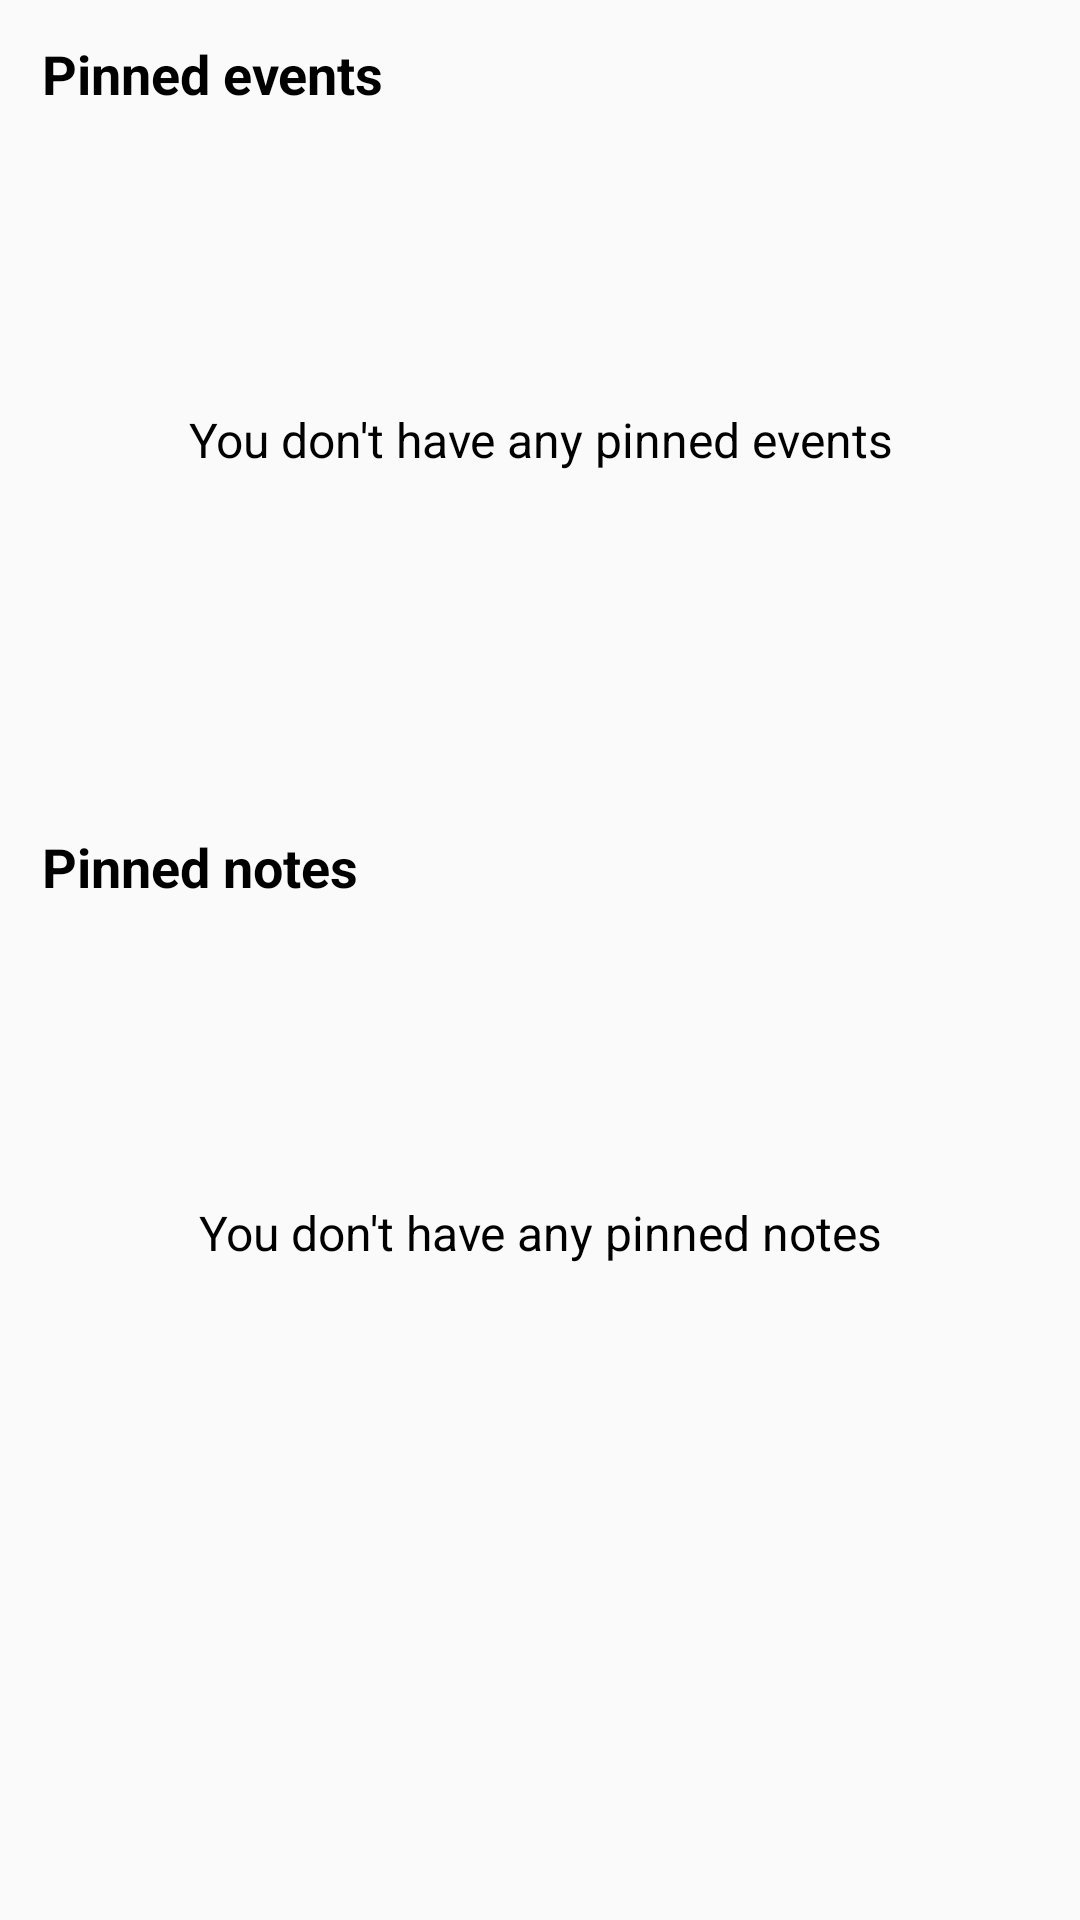

Reconstruct the res/layout file that produces this screen, plus the resources it refers to.
<!-- AndroidManifest.xml: application theme AppTheme -->
<!-- res/layout/fragment_home.xml -->
<ScrollView xmlns:android="http://schemas.android.com/apk/res/android"
    xmlns:tools="http://schemas.android.com/tools"
    android:layout_width="fill_parent"
    android:layout_height="match_parent"
    xmlns:app="http://schemas.android.com/apk/res-auto"
    tools:context=".HomeFragment"
    android:fillViewport="true">

    <androidx.constraintlayout.widget.ConstraintLayout
        android:layout_width="match_parent"
        android:layout_height="wrap_content">

        <TextView
            android:id="@+id/events_title"
            android:layout_width="match_parent"
            android:layout_height="wrap_content"
            android:text="@string/event_notes_home_title"
            android:textSize="18sp"
            android:textStyle="bold"
            app:layout_constraintBottom_toBottomOf="parent"
            app:layout_constraintEnd_toEndOf="parent"
            app:layout_constraintStart_toStartOf="parent"
            app:layout_constraintTop_toTopOf="parent"
            app:layout_constraintVertical_bias="0.02"
            android:layout_marginStart="14dp"/>

        <TextView
            android:layout_marginTop="10dp"
            android:id="@+id/no_pinned_event_notes_info"
            android:layout_width="match_parent"
            android:layout_height="200dp"
            android:text="@string/no_pinned_event_notes_info"
            android:gravity="center"
            app:layout_constraintEnd_toEndOf="parent"
            app:layout_constraintStart_toStartOf="parent"
            app:layout_constraintTop_toBottomOf="@+id/events_title" />

        <ListView
            android:layout_marginTop="16dp"
            android:id="@+id/event_notes_list_view"
            android:layout_width="match_parent"
            android:layout_height="wrap_content"
            app:layout_constraintEnd_toEndOf="parent"
            app:layout_constraintTop_toBottomOf="@+id/no_pinned_event_notes_info"
            tools:ignore="NestedScrolling" />

        <TextView
            android:id="@+id/notes_title"
            android:layout_width="match_parent"
            android:layout_height="wrap_content"
            android:text="@string/text_notes_home_title"
            android:textSize="18sp"
            android:textStyle="bold"
            app:layout_constraintBottom_toBottomOf="parent"
            app:layout_constraintEnd_toEndOf="parent"
            app:layout_constraintStart_toStartOf="parent"
            app:layout_constraintTop_toBottomOf="@+id/event_notes_list_view"
            app:layout_constraintVertical_bias="0.04"
            android:layout_marginStart="14dp"/>

        <TextView
            android:layout_marginTop="10dp"
            android:id="@+id/no_pinned_text_notes_info"
            android:layout_width="match_parent"
            android:layout_height="200dp"
            android:text="@string/no_pinned_text_notes_info"
            android:gravity="center"
            app:layout_constraintEnd_toEndOf="parent"
            app:layout_constraintStart_toStartOf="parent"
            app:layout_constraintTop_toBottomOf="@+id/notes_title" />

        <ListView
            android:layout_marginTop="16dp"
            android:layout_height="wrap_content"
            android:id="@+id/text_notes_list_view"
            android:layout_width="match_parent"
            app:layout_constraintEnd_toEndOf="parent"
            app:layout_constraintTop_toBottomOf="@+id/no_pinned_text_notes_info"
            tools:ignore="NestedScrolling"
            android:layout_marginBottom="10dp"/>

    </androidx.constraintlayout.widget.ConstraintLayout>

</ScrollView>
<!-- resources referenced by this layout -->
<resources>
  <string name="event_notes_home_title">Pinned events</string>
  <string name="no_pinned_event_notes_info">You don\'t have any pinned events</string>
  <string name="no_pinned_text_notes_info">You don\'t have any pinned notes</string>
  <string name="text_notes_home_title">Pinned notes</string>
  <style name="AppTheme" parent="Theme.AppCompat.Light.NoActionBar">
          <item name="android:textColor">@color/black</item>
          <item name="android:textSize">16sp</item>
  
      </style>
  <color name="black">#FF000000</color>
</resources>
